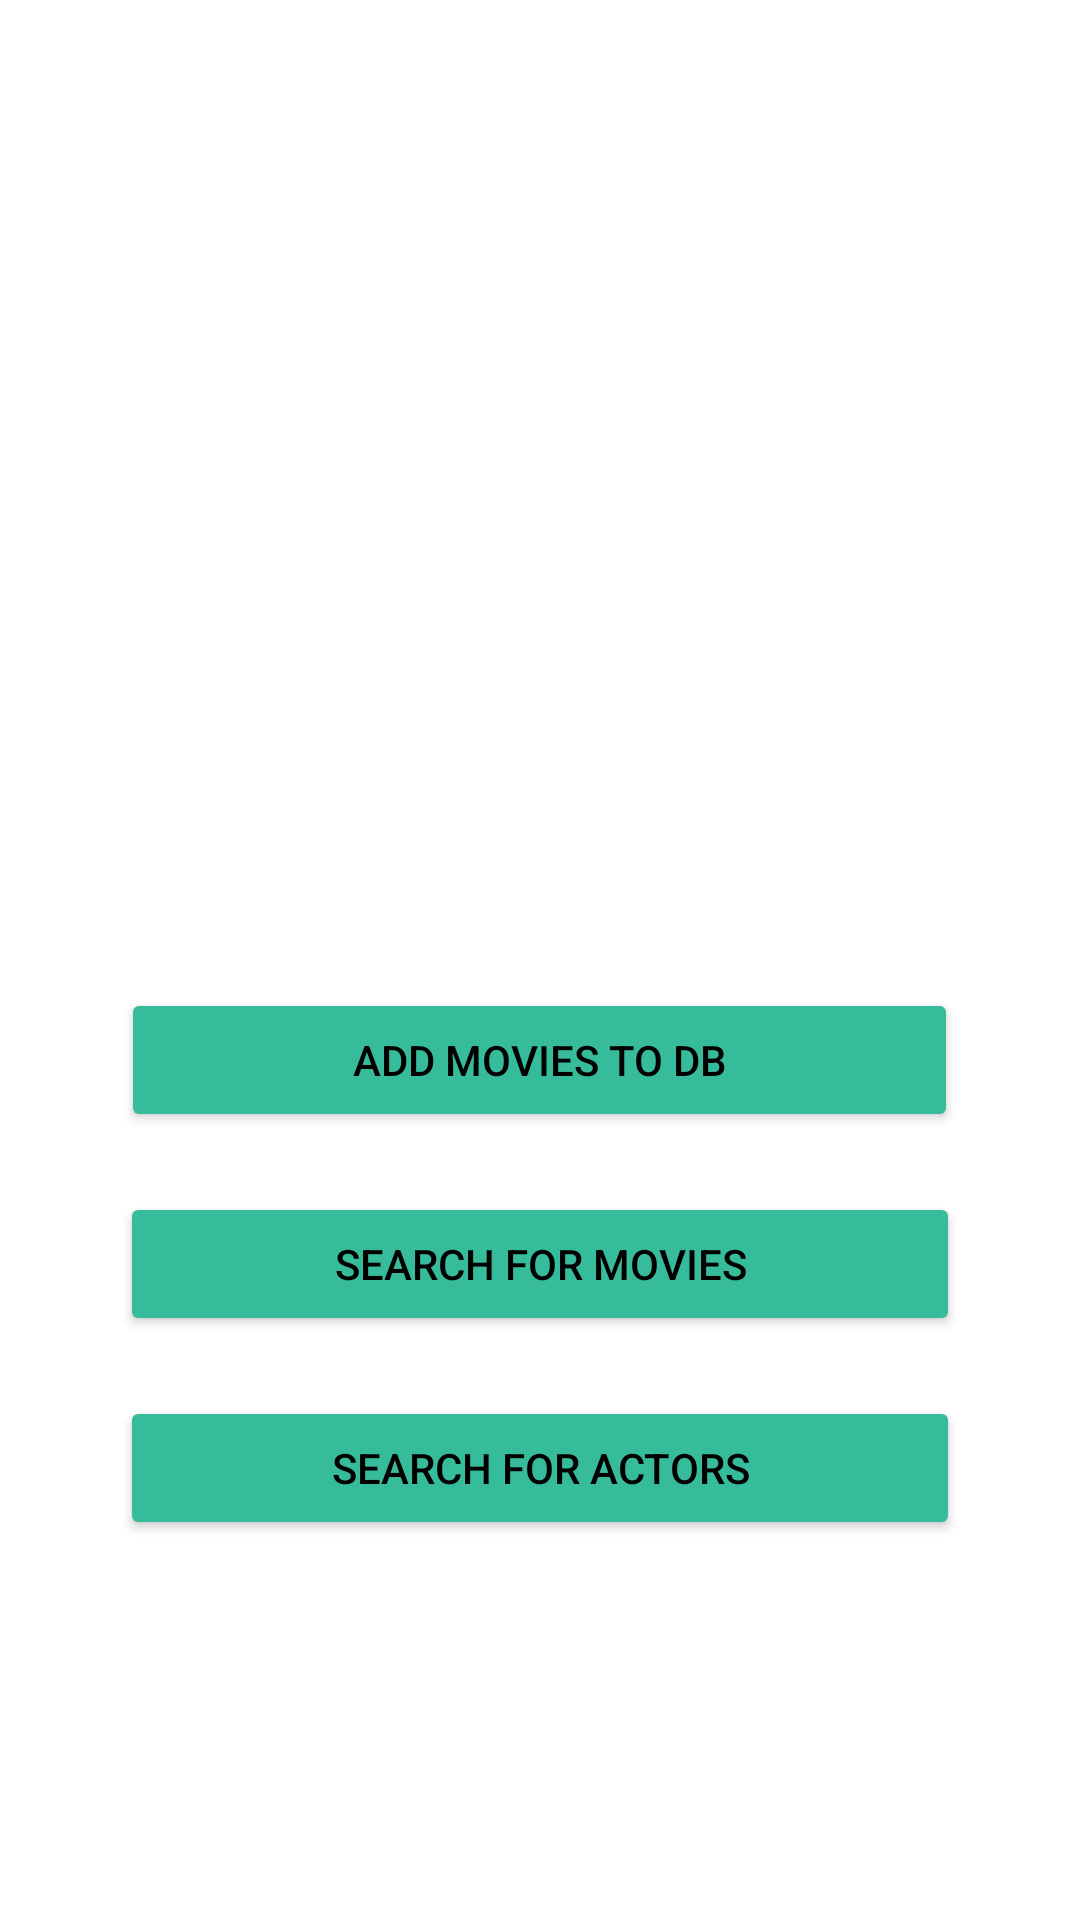

Here is an Android app screen rendered from its layout file. Give the layout XML and the strings, colors and styles it references.
<!-- AndroidManifest.xml: application theme Theme.Assignment02 -->
<!-- res/layout/activity_main.xml -->
<?xml version="1.0" encoding="utf-8"?>
<LinearLayout xmlns:android="http://schemas.android.com/apk/res/android"
    xmlns:app="http://schemas.android.com/apk/res-auto"
    xmlns:tools="http://schemas.android.com/tools"
    android:layout_width="match_parent"
    android:layout_height="match_parent"
    android:gravity="center"
    android:orientation="vertical"
    tools:context=".MainActivity">

    <ImageView
        android:id="@+id/imageView"
        android:layout_width="173dp"
        android:layout_height="163dp"
        android:layout_marginBottom="40dp"
        app:srcCompat="@drawable/image" />

    <Button
        android:id="@+id/addmovie"
        android:layout_width="279dp"
        android:layout_height="wrap_content"
        android:layout_margin="10dp"
        android:backgroundTint="#37BC9B"
        app:cornerRadius="100dp"
        android:text="Add Movies to DB"
        android:textColor="@color/black"
        app:strokeColor="#000000"
        app:strokeWidth="2dp" />

    <Button
        android:id="@+id/searchmovie"
        android:layout_width="280dp"
        android:layout_height="wrap_content"
        android:layout_margin="10dp"
        android:backgroundTint="#37BC9B"
        android:text="Search for Movies"
        android:textColor="@color/black"
        app:cornerRadius="100dp"
        app:strokeColor="#000000"
        app:strokeWidth="2dp" />

    <Button
        android:id="@+id/searchactor"
        android:layout_width="280dp"
        android:layout_height="wrap_content"
        android:layout_margin="10dp"
        android:backgroundTint="#37BC9B"
        android:text="Search for Actors"
        android:textColor="@color/black"
        app:cornerRadius="100dp"
        app:strokeColor="#000000"
        app:strokeWidth="2dp" />


</LinearLayout>
<!-- resources referenced by this layout -->
<resources>
  <style name="Theme.Assignment02" parent="Theme.MaterialComponents.Light.NoActionBar">
          
          <item name="colorPrimary">@color/purple_500</item>
          <item name="colorPrimaryVariant">@color/purple_700</item>
          <item name="colorOnPrimary">@color/white</item>
          
          <item name="colorSecondary">@color/teal_200</item>
          <item name="colorSecondaryVariant">@color/teal_700</item>
          <item name="colorOnSecondary">@color/black</item>
          
          <item name="android:statusBarColor" tools:targetApi="l">?attr/colorPrimaryVariant</item>
          
      </style>
  <!-- not gathered from this repository: default colours our renderer supplied (Android Studio template values) -->
  <color name="purple_500">#FF6200EE</color>
  <color name="purple_700">#FF3700B3</color>
  <color name="teal_200">#FF03DAC5</color>
  <color name="teal_700">#FF018786</color>
  <color name="black">#FF000000</color>
  <color name="white">#FFFFFFFF</color>
</resources>
